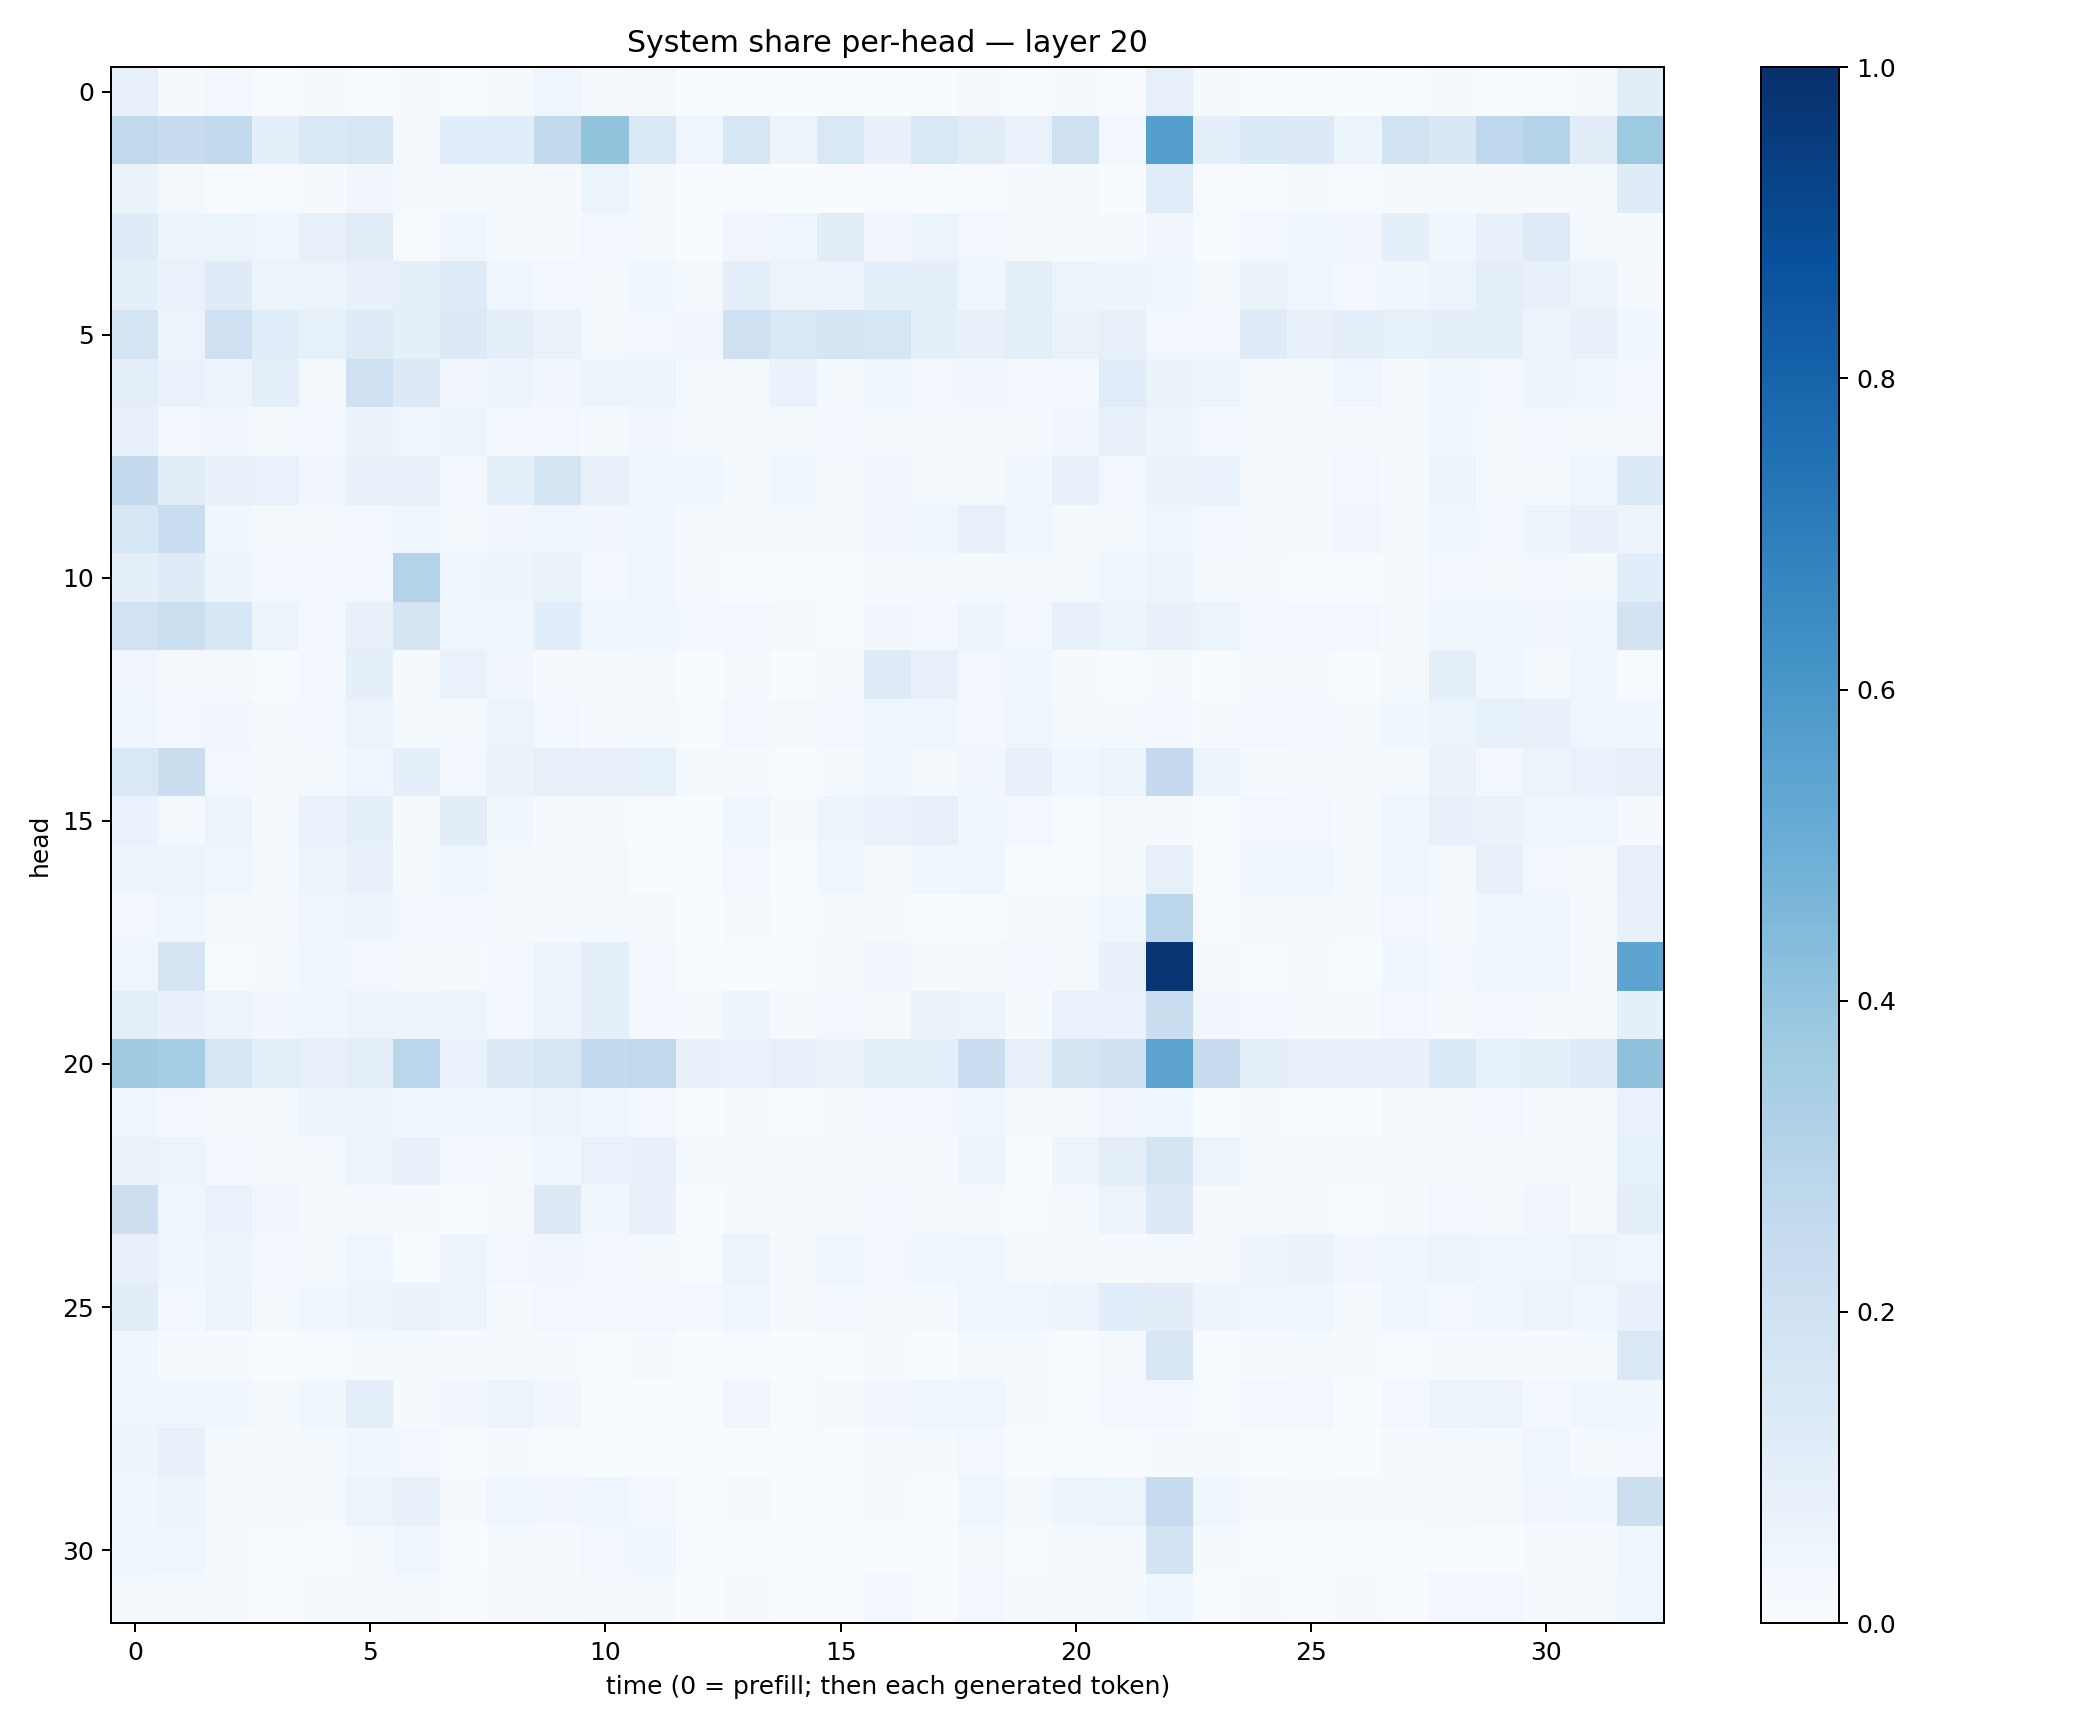

Source data for this figure (header and first rows):
0.07241914, 0.011921454, 0.025897758, 0.0068493867, 0.007845505, 0.006242922, 0.00982447, 0.005805247, 0.015299318, 0.041934103, 0.008489365, 0.01681756, 0.0023059696, 0.0028741157, 0.0018897995, 0.0019461262, 0.003791473, 0.0029039464, 0.009058996, 0.0046302984, 0.013818155, 0.0057198056, 0.08117906, 0.012913371
0.2636, 0.237, 0.2609, 0.09066, 0.1462, 0.16, 0.01707, 0.1065, 0.106, 0.2607, 0.3997, 0.1434, 0.04126, 0.1631, 0.05257, 0.1414, 0.07627, 0.143, 0.1113, 0.06716, 0.2098, 0.02542, 0.5697, 0.09327
0.06288, 0.0183, 0.007211, 0.007713, 0.008362, 0.03239, 0.01478, 0.01539, 0.02009, 0.008609, 0.05288, 0.02037, 0.0009939, 0.002331, 0.001484, 0.003366, 0.005866, 0.002032, 0.004765, 0.009078, 0.01597, 0.002761, 0.1166, 0.003537
0.1191, 0.05717, 0.06232, 0.04509, 0.08094, 0.1115, 0.00555, 0.04309, 0.01557, 0.01079, 0.02911, 0.01941, 0.003895, 0.03458, 0.04255, 0.1116, 0.03324, 0.05124, 0.02695, 0.01939, 0.01511, 0.009162, 0.03171, 0.006778
0.08918, 0.06845, 0.1204, 0.05858, 0.05144, 0.07183, 0.09246, 0.1236, 0.0435, 0.02934, 0.02097, 0.03803, 0.01891, 0.0983, 0.05633, 0.05566, 0.08714, 0.08602, 0.03666, 0.09182, 0.05883, 0.05027, 0.0449, 0.01615
0.1777, 0.05749, 0.2041, 0.1168, 0.08309, 0.123, 0.09204, 0.1255, 0.08976, 0.06497, 0.02023, 0.02893, 0.03148, 0.2073, 0.1424, 0.1687, 0.1608, 0.09227, 0.07404, 0.09904, 0.06456, 0.08119, 0.02365, 0.02702
0.1002, 0.06713, 0.0583, 0.09554, 0.02053, 0.2083, 0.1307, 0.03429, 0.04784, 0.03206, 0.05502, 0.05321, 0.02247, 0.02164, 0.0679, 0.01259, 0.04492, 0.0241, 0.03264, 0.02581, 0.02521, 0.1153, 0.0625, 0.05463
0.07064, 0.0271, 0.03289, 0.01801, 0.02585, 0.06584, 0.04055, 0.05331, 0.02703, 0.02365, 0.01331, 0.03364, 0.01888, 0.02194, 0.02173, 0.02349, 0.02239, 0.01869, 0.02125, 0.009023, 0.03501, 0.07892, 0.05058, 0.02767
0.2576, 0.1105, 0.07807, 0.06738, 0.03136, 0.07369, 0.08067, 0.0245, 0.09981, 0.1753, 0.07443, 0.03996, 0.03532, 0.01821, 0.03803, 0.009525, 0.03485, 0.01588, 0.01944, 0.03686, 0.07439, 0.02605, 0.06569, 0.06816
0.1551, 0.2315, 0.03721, 0.02069, 0.02308, 0.02748, 0.04138, 0.01575, 0.03308, 0.04559, 0.03353, 0.04025, 0.01078, 0.01003, 0.02102, 0.011, 0.03195, 0.04042, 0.08126, 0.04502, 0.01905, 0.01775, 0.04626, 0.0288
0.09957, 0.1177, 0.05276, 0.02751, 0.02728, 0.02676, 0.3048, 0.04289, 0.04844, 0.06402, 0.0294, 0.04066, 0.0108, 0.007338, 0.005099, 0.006849, 0.01488, 0.01235, 0.01761, 0.02249, 0.01649, 0.04006, 0.05866, 0.01758
0.1891, 0.2175, 0.1549, 0.05602, 0.02426, 0.07632, 0.1646, 0.04423, 0.04491, 0.108, 0.04054, 0.03717, 0.03011, 0.02777, 0.02271, 0.007545, 0.0341, 0.02809, 0.04952, 0.02368, 0.07382, 0.05896, 0.07032, 0.05443
0.03181, 0.02095, 0.02051, 0.004007, 0.02531, 0.08611, 0.01132, 0.06676, 0.03495, 0.008564, 0.008156, 0.01687, 0.00162, 0.01543, 0.003165, 0.01889, 0.1217, 0.07974, 0.02619, 0.03891, 0.01097, 0.003925, 0.01266, 0.002126
0.04433, 0.02836, 0.03347, 0.01956, 0.028, 0.05738, 0.02223, 0.01658, 0.05676, 0.02972, 0.009126, 0.018, 0.004815, 0.02443, 0.01683, 0.02579, 0.04421, 0.0421, 0.02716, 0.04342, 0.0234, 0.01642, 0.02729, 0.008195
0.145, 0.2215, 0.02525, 0.0129, 0.01803, 0.03969, 0.08627, 0.02739, 0.06598, 0.08113, 0.07402, 0.08416, 0.02239, 0.01052, 0.003912, 0.01215, 0.04393, 0.01863, 0.03168, 0.07598, 0.03806, 0.05553, 0.2519, 0.04861
0.06802, 0.01744, 0.05611, 0.01467, 0.06824, 0.08973, 0.01415, 0.1027, 0.03777, 0.01133, 0.008978, 0.004491, 0.00297, 0.03582, 0.01187, 0.05075, 0.06699, 0.08005, 0.0365, 0.02809, 0.004605, 0.01749, 0.01029, 0.005949
0.05017, 0.05304, 0.0398, 0.02051, 0.06089, 0.07199, 0.01551, 0.04231, 0.01752, 0.02302, 0.01852, 0.00362, 0.001368, 0.03036, 0.007135, 0.03585, 0.008809, 0.03759, 0.04465, 0.004635, 0.004674, 0.01762, 0.07928, 0.00423
0.03044, 0.04545, 0.02228, 0.01099, 0.03984, 0.0489, 0.02724, 0.02506, 0.009502, 0.01335, 0.02283, 0.0232, 0.002664, 0.008623, 0.002717, 0.01378, 0.01417, 0.003821, 0.007494, 0.009052, 0.01804, 0.03864, 0.2787, 0.007609
0.04244, 0.1762, 0.005058, 0.01269, 0.03571, 0.02466, 0.01771, 0.009744, 0.02488, 0.05033, 0.09836, 0.0301, 0.0006254, 0.001977, 0.002618, 0.01768, 0.03461, 0.01029, 0.01644, 0.02368, 0.01811, 0.07415, 0.9736, 0.02212
0.09393, 0.07345, 0.05765, 0.03261, 0.03949, 0.05476, 0.04868, 0.05699, 0.02845, 0.05033, 0.08784, 0.02922, 0.01943, 0.04761, 0.0208, 0.02969, 0.0198, 0.06633, 0.05447, 0.01531, 0.06764, 0.06838, 0.2217, 0.03129
0.3672, 0.3522, 0.1604, 0.09463, 0.08175, 0.1007, 0.2831, 0.06919, 0.1275, 0.1575, 0.2556, 0.2649, 0.07375, 0.06945, 0.08184, 0.06559, 0.09988, 0.09443, 0.2332, 0.08191, 0.1773, 0.1991, 0.5467, 0.2406
0.04581, 0.02379, 0.02326, 0.02036, 0.04865, 0.06182, 0.03847, 0.03665, 0.04088, 0.05961, 0.04516, 0.02429, 0.002235, 0.01354, 0.004623, 0.01382, 0.03106, 0.02508, 0.0385, 0.02147, 0.02294, 0.03268, 0.04589, 0.006218
0.06296, 0.05143, 0.02891, 0.02292, 0.02047, 0.05753, 0.07199, 0.03076, 0.01594, 0.03634, 0.06893, 0.0741, 0.02039, 0.01369, 0.01834, 0.009516, 0.01849, 0.01212, 0.04696, 0.007499, 0.04698, 0.0938, 0.1668, 0.05674
0.2119, 0.04039, 0.06723, 0.0313, 0.01947, 0.02107, 0.01045, 0.003016, 0.01948, 0.126, 0.03701, 0.07679, 0.003613, 0.01276, 0.01295, 0.009249, 0.02789, 0.0219, 0.01379, 0.004328, 0.01883, 0.05576, 0.1276, 0.01018
0.07083, 0.03869, 0.05102, 0.02931, 0.01682, 0.04128, 0.006141, 0.05614, 0.02952, 0.0333, 0.02765, 0.02061, 0.006968, 0.05547, 0.02019, 0.04471, 0.03038, 0.0361, 0.0423, 0.02048, 0.01568, 0.008253, 0.01992, 0.009625
0.1038, 0.02919, 0.05393, 0.0209, 0.03656, 0.04815, 0.06551, 0.05102, 0.01307, 0.02555, 0.02598, 0.02693, 0.02528, 0.04179, 0.01808, 0.026, 0.01917, 0.02234, 0.03941, 0.04511, 0.06233, 0.1081, 0.1051, 0.04743
0.03853, 0.008659, 0.008833, 0.00442, 0.004347, 0.01533, 0.02057, 0.009407, 0.01307, 0.01495, 0.005822, 0.009326, 0.001234, 0.005826, 0.002084, 0.00518, 0.007919, 0.003302, 0.02031, 0.01185, 0.004386, 0.02006, 0.1515, 0.006087
0.0428, 0.04272, 0.03583, 0.01789, 0.03574, 0.0974, 0.01241, 0.03479, 0.05145, 0.03423, 0.005855, 0.002866, 0.002993, 0.03135, 0.004282, 0.01997, 0.03315, 0.04567, 0.04304, 0.01402, 0.005118, 0.02844, 0.03021, 0.006075
0.04775, 0.0717, 0.01286, 0.01171, 0.02091, 0.0384, 0.03011, 0.006176, 0.01084, 0.005983, 0.002859, 0.0005024, 0.003922, 0.003001, 0.002614, 0.007521, 0.01499, 0.01232, 0.03018, 0.007594, 0.007187, 0.004503, 0.008985, 0.009531
0.03605, 0.04803, 0.02162, 0.01646, 0.01473, 0.05629, 0.07137, 0.0117, 0.0449, 0.03352, 0.03911, 0.02433, 0.006498, 0.009626, 0.002944, 0.006875, 0.01486, 0.0078, 0.04434, 0.02308, 0.05065, 0.05463, 0.2496, 0.04338
0.03723, 0.04608, 0.00997, 0.006243, 0.006274, 0.01452, 0.04227, 0.003298, 0.01429, 0.01367, 0.02915, 0.03576, 0.002768, 0.003213, 0.001702, 0.003355, 0.006915, 0.003261, 0.01972, 0.007439, 0.02035, 0.01699, 0.1869, 0.01199
0.0179, 0.02203, 0.01239, 0.007116, 0.01393, 0.01307, 0.01846, 0.006131, 0.009873, 0.01244, 0.01642, 0.02277, 0.002748, 0.008214, 0.004238, 0.006109, 0.02443, 0.006804, 0.02789, 0.01338, 0.0218, 0.01435, 0.03812, 0.006215
